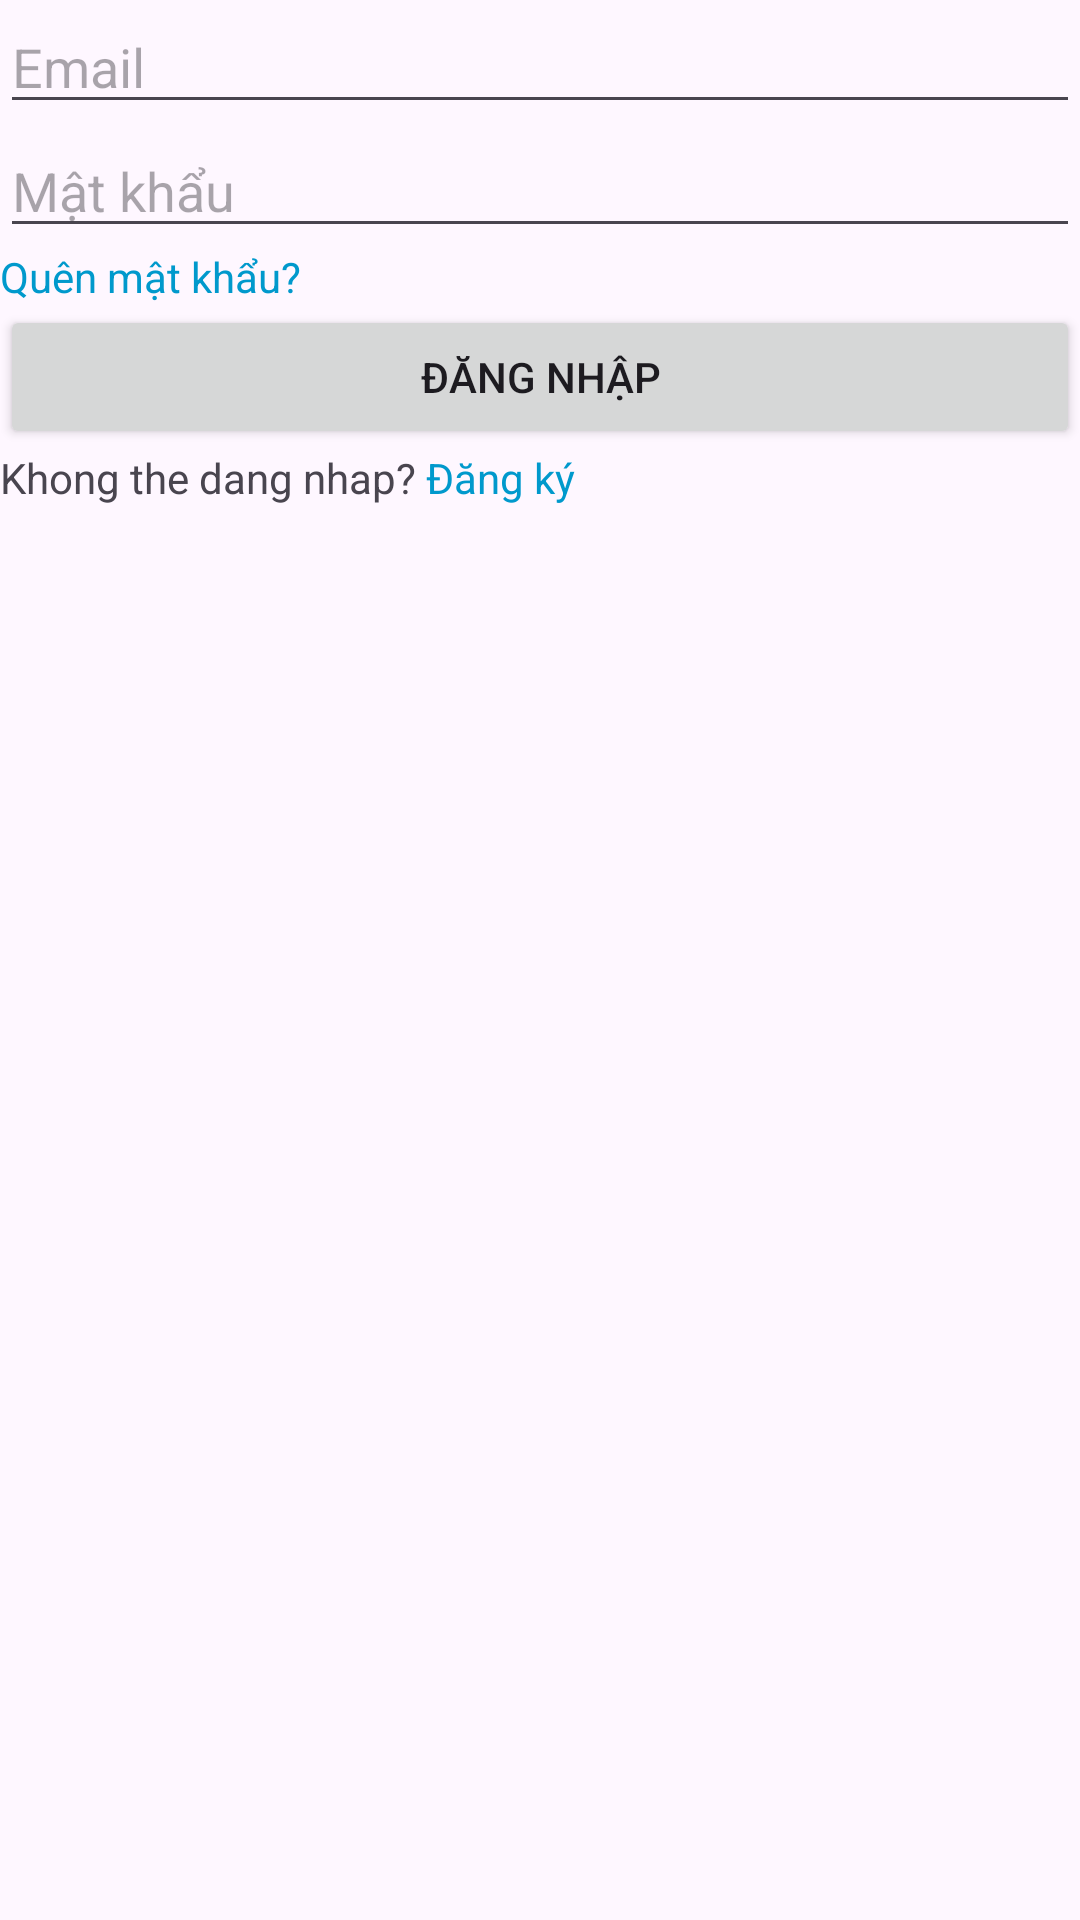

Layout XML and referenced resources for this Android screen:
<!-- AndroidManifest.xml: application theme Theme.TluNavigator -->
<!-- res/layout/activity_login.xml -->
<?xml version="1.0" encoding="utf-8"?>
<androidx.constraintlayout.widget.ConstraintLayout xmlns:android="http://schemas.android.com/apk/res/android"
    xmlns:app="http://schemas.android.com/apk/res-auto"
    xmlns:tools="http://schemas.android.com/tools"
    android:id="@+id/main"
    android:layout_width="match_parent"
    android:layout_height="match_parent"
    tools:context=".LoginActivity">
    <LinearLayout
        android:layout_width="match_parent"
        android:layout_height="match_parent"
        android:orientation="vertical">
        <EditText
            android:id="@+id/etLoginEmail"
            android:hint="Email"
            android:inputType="textEmailAddress"
            android:layout_width="match_parent"
            android:layout_height="wrap_content"/>

        <EditText
            android:id="@+id/etLoginPassword"
            android:hint="Mật khẩu"
            android:inputType="textPassword"
            android:layout_width="match_parent"
            android:layout_height="wrap_content"/>

        <TextView
            android:id="@+id/txtForgotpass"
            android:layout_width="wrap_content"
            android:layout_height="wrap_content"
            android:textColor="@android:color/holo_blue_dark"
            android:text="Quên mật khẩu?"/>

        <Button
            android:id="@+id/btnLogin"
            android:layout_width="match_parent"
            android:layout_height="wrap_content"
            android:text="Đăng nhập" />
    <LinearLayout
        android:layout_width="wrap_content"
        android:layout_height="wrap_content"
        android:orientation="horizontal">

        <TextView
            android:layout_width="wrap_content"
            android:layout_height="wrap_content"
            android:text="Khong the dang nhap? "
            />

        <TextView
            android:id="@+id/txtRegistor"
            android:layout_width="wrap_content"
            android:layout_height="wrap_content"
            android:text="Đăng ký"
            android:textColor="@android:color/holo_blue_dark"
            android:clickable="true"
            android:focusable="true" />
    </LinearLayout>
    </LinearLayout>
</androidx.constraintlayout.widget.ConstraintLayout>
<!-- resources referenced by this layout -->
<resources>
  <style name="Theme.TluNavigator" parent="Base.Theme.TluNavigator" />
  <style name="Base.Theme.TluNavigator" parent="Theme.Material3.DayNight.NoActionBar">
          
          
      </style>
</resources>
